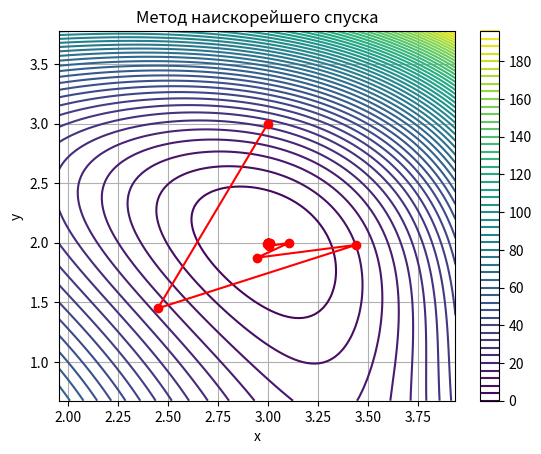

Write Python code to recreate this figure.
import numpy as np
import matplotlib.pyplot as plt

def steepest_descent(func, grad, x0, alpha=0.1, tolerance=1e-5, max_iter=1000):
    """
    Реализует метод наискорейшего спуска для минимизации многомерной функции.
    
    func      - функция, принимающая numpy.array и возвращающая скаляр.
    grad      - функция, возвращающая градиент в виде numpy.array.
    x0        - начальное приближение (numpy.array).
    alpha     - шаг спуска.
    tolerance - условие останова по норме градиента.
    max_iter  - максимальное число итераций.
    
    Возвращает кортеж: (найденное решение, история итераций).
    """
    x = x0.copy()
    history = [x.copy()]
    for i in range(max_iter):
        previous_x = x.copy()  # Сохраняем значение на предыдущей итерации
        g = grad(x)
        if np.linalg.norm(g) < tolerance:
            break
        # Обратное отсечение: адаптивный выбор шага
        alpha_local = alpha
        while func(x - alpha_local * g) > func(x) - 1e-4 * alpha_local * np.linalg.norm(g)**2:
            alpha_local *= 0.5
        x -= alpha_local * g
        history.append(x.copy())
        if np.allclose(x, previous_x, atol=tolerance):  # Новое условие останова: если изменений нет, остановить итерации
            break
    return x, history

if __name__ == "__main__":
    # Минимизируем функцию: f(x, y) = (x - 3)**2 + (y + 1)**2
    # func = lambda x: (x[0] - 3)**2 + (x[1] + 1)**2
    # func = lambda x: (19 * np.sin(x[0]) + (x[1]**2 - 2*x[0])**2) / 5
    # функция химмельблау
    func = lambda x: (x[0]**2 + x[1] - 11)**2 + (x[0] + x[1]**2 - 7)**2
    # нужно автоматически вычислить градиент
    def grad(x):
        h = 1e-5  # малое число для численного дифференцирования
        grad = np.zeros_like(x)
        for i in range(len(x)):
            x_plus_h = x.copy()
            x_plus_h[i] += h
            grad[i] = (func(x_plus_h) - func(x)) / h
        return grad
    x0 = np.array([3.0, 3.0])  # Изменено начальное приближение для ускорения сходимости
    solution, iterations = steepest_descent(func, grad, x0, alpha=0.1, tolerance=1e-5)  # Увеличено tolerance для уменьшения итераций
    solution = np.round(solution, 6)
    print("Минимум найден методом наискорейшего спуска:", solution)
    print("Значение функции в точке:", round(func(solution), 6))
    print("Количество итераций:", len(iterations))
    print("История итераций:")
    for i, x in enumerate(iterations):
        print(f"Итерация {i}: {x}") 
    
    # Сравнение с SciPy
    from scipy.optimize import minimize
    res = minimize(func, x0, method='BFGS', jac=grad, tol=1e-5)
    res_solution = np.round(res.x, 6)
    print("\nРезультаты оптимизации с помощью scipy.optimize.minimize (BFGS):")
    print("Минимум найден в точке:", res_solution)
    print("Значение функции в точке:", round(func(res_solution), 6))
    print("Количество итераций:", res.nit)
    
    # Визуализация
    # Определяем диапазон графика по истории итераций
    xs = [x[0] for x in iterations]
    ys = [x[1] for x in iterations]
    margin_x = (max(xs) - min(xs)) * 0.5 if max(xs) != min(xs) else 1
    margin_y = (max(ys) - min(ys)) * 0.5 if max(ys) != min(ys) else 1
    x_min = min(xs) - margin_x
    x_max = max(xs) + margin_x
    y_min = min(ys) - margin_y
    y_max = max(ys) + margin_y
    x_vals = np.linspace(x_min, x_max, 100)
    y_vals = np.linspace(y_min, y_max, 100)
    X, Y = np.meshgrid(x_vals, y_vals)
    
    Z = func(np.array([X, Y]))

    plt.contour(X, Y, Z, levels=50, cmap='viridis')
    plt.colorbar()
    plt.plot(xs, ys, 'ro-')
    
    plt.title('Метод наискорейшего спуска')
    plt.xlabel('x')
    plt.ylabel('y')
    plt.xlim(x_min, x_max)
    plt.ylim(y_min, y_max)
    plt.grid()
    
    plt.show()

